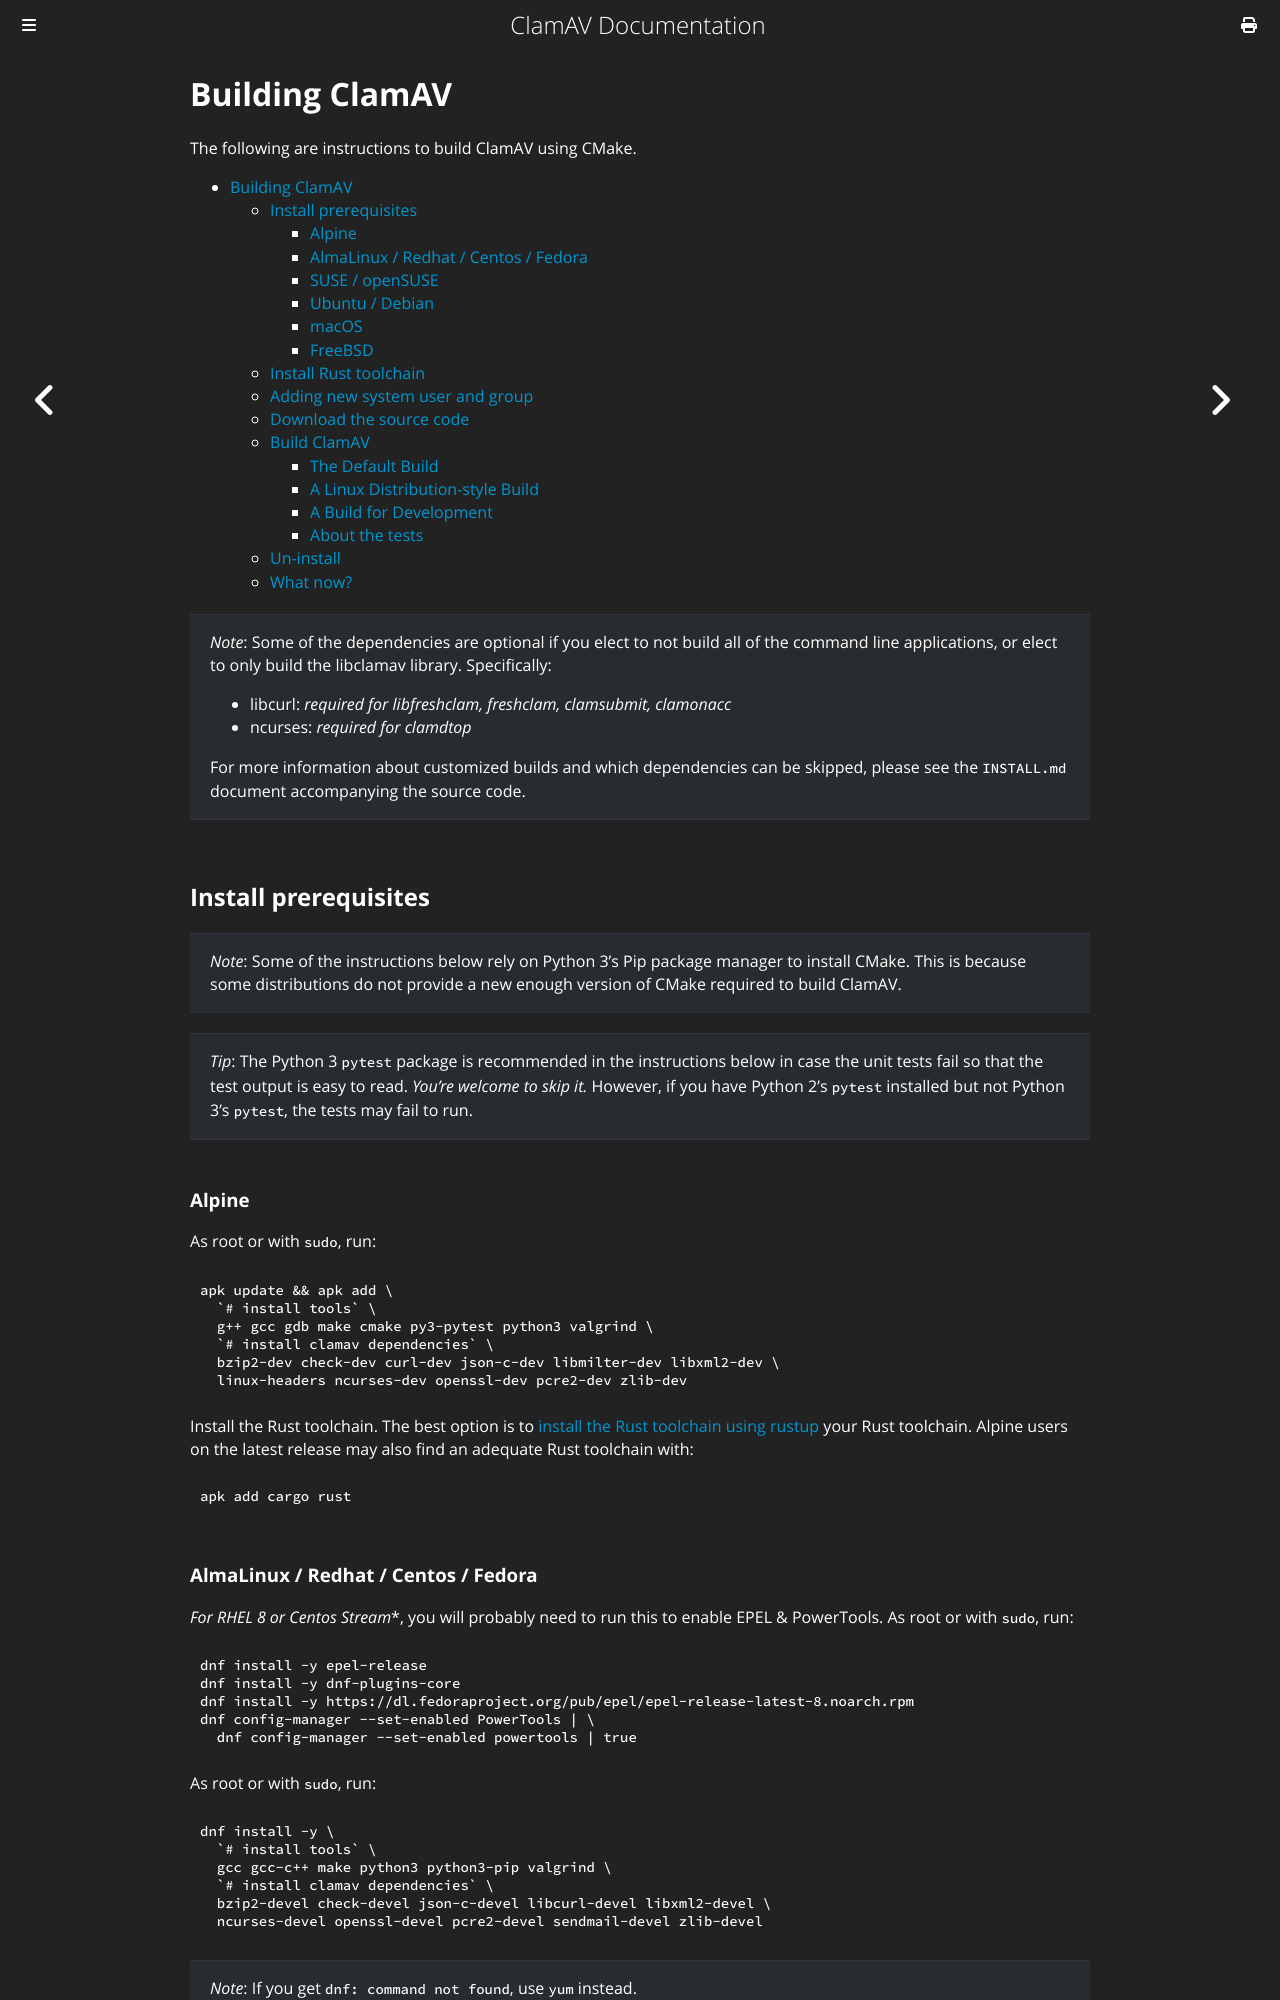

repository: Cisco-Talos/clamav-documentation · page: manual/Installing/Installing-from-source-Unix.html · generator: mdbook

# Building ClamAV

The following are instructions to build ClamAV using CMake.

- [Building ClamAV](#building-clamav)
  - [Install prerequisites](#install-prerequisites)
    - [Alpine](#alpine)
    - [AlmaLinux / Redhat / Centos / Fedora](#almalinux--redhat--centos--fedora)
    - [SUSE / openSUSE](#suse--opensuse)
    - [Ubuntu / Debian](#ubuntu--debian)
    - [macOS](#macos)
    - [FreeBSD](#freebsd)
  - [Install Rust toolchain](#install-rust-toolchain)
  - [Adding new system user and group](#adding-new-system-user-and-group)
  - [Download the source code](#download-the-source-code)
  - [Build ClamAV](#build-clamav)
    - [The Default Build](#the-default-build)
    - [A Linux Distribution-style Build](#a-linux-distribution-style-build)
    - [A Build for Development](#a-build-for-development)
    - [About the tests](#about-the-tests)
  - [Un-install](#un-install)
  - [What now?](#what-now)

> _Note_: Some of the dependencies are optional if you elect to not build all of the command line applications, or elect to only build the libclamav library. Specifically:
>
> - libcurl:  _required for libfreshclam, freshclam, clamsubmit, clamonacc_
> - ncurses:  _required for clamdtop_
>
> For more information about customized builds and which dependencies can be skipped, please see the `INSTALL.md` document accompanying the source code.

## Install prerequisites

> _Note_: Some of the instructions below rely on Python 3's Pip package manager to install CMake. This is because some distributions do not provide a new enough version of CMake required to build ClamAV.

> _Tip_: The Python 3 `pytest` package is recommended in the instructions below in case the unit tests fail so that the test output is easy to read. *You're welcome to skip it.* However, if you have Python 2's `pytest` installed but not Python 3's `pytest`, the tests may fail to run.

### Alpine

As root or with `sudo`, run:
```sh
apk update && apk add \
  `# install tools` \
  g++ gcc gdb make cmake py3-pytest python3 valgrind \
  `# install clamav dependencies` \
  bzip2-dev check-dev curl-dev json-c-dev libmilter-dev libxml2-dev \
  linux-headers ncurses-dev openssl-dev pcre2-dev zlib-dev
```

Install the Rust toolchain. The best option is to [install the Rust toolchain using rustup](#install-rust-toolchain) your Rust toolchain. Alpine users on the latest release may also find an adequate Rust toolchain with:
```sh
apk add cargo rust
```
